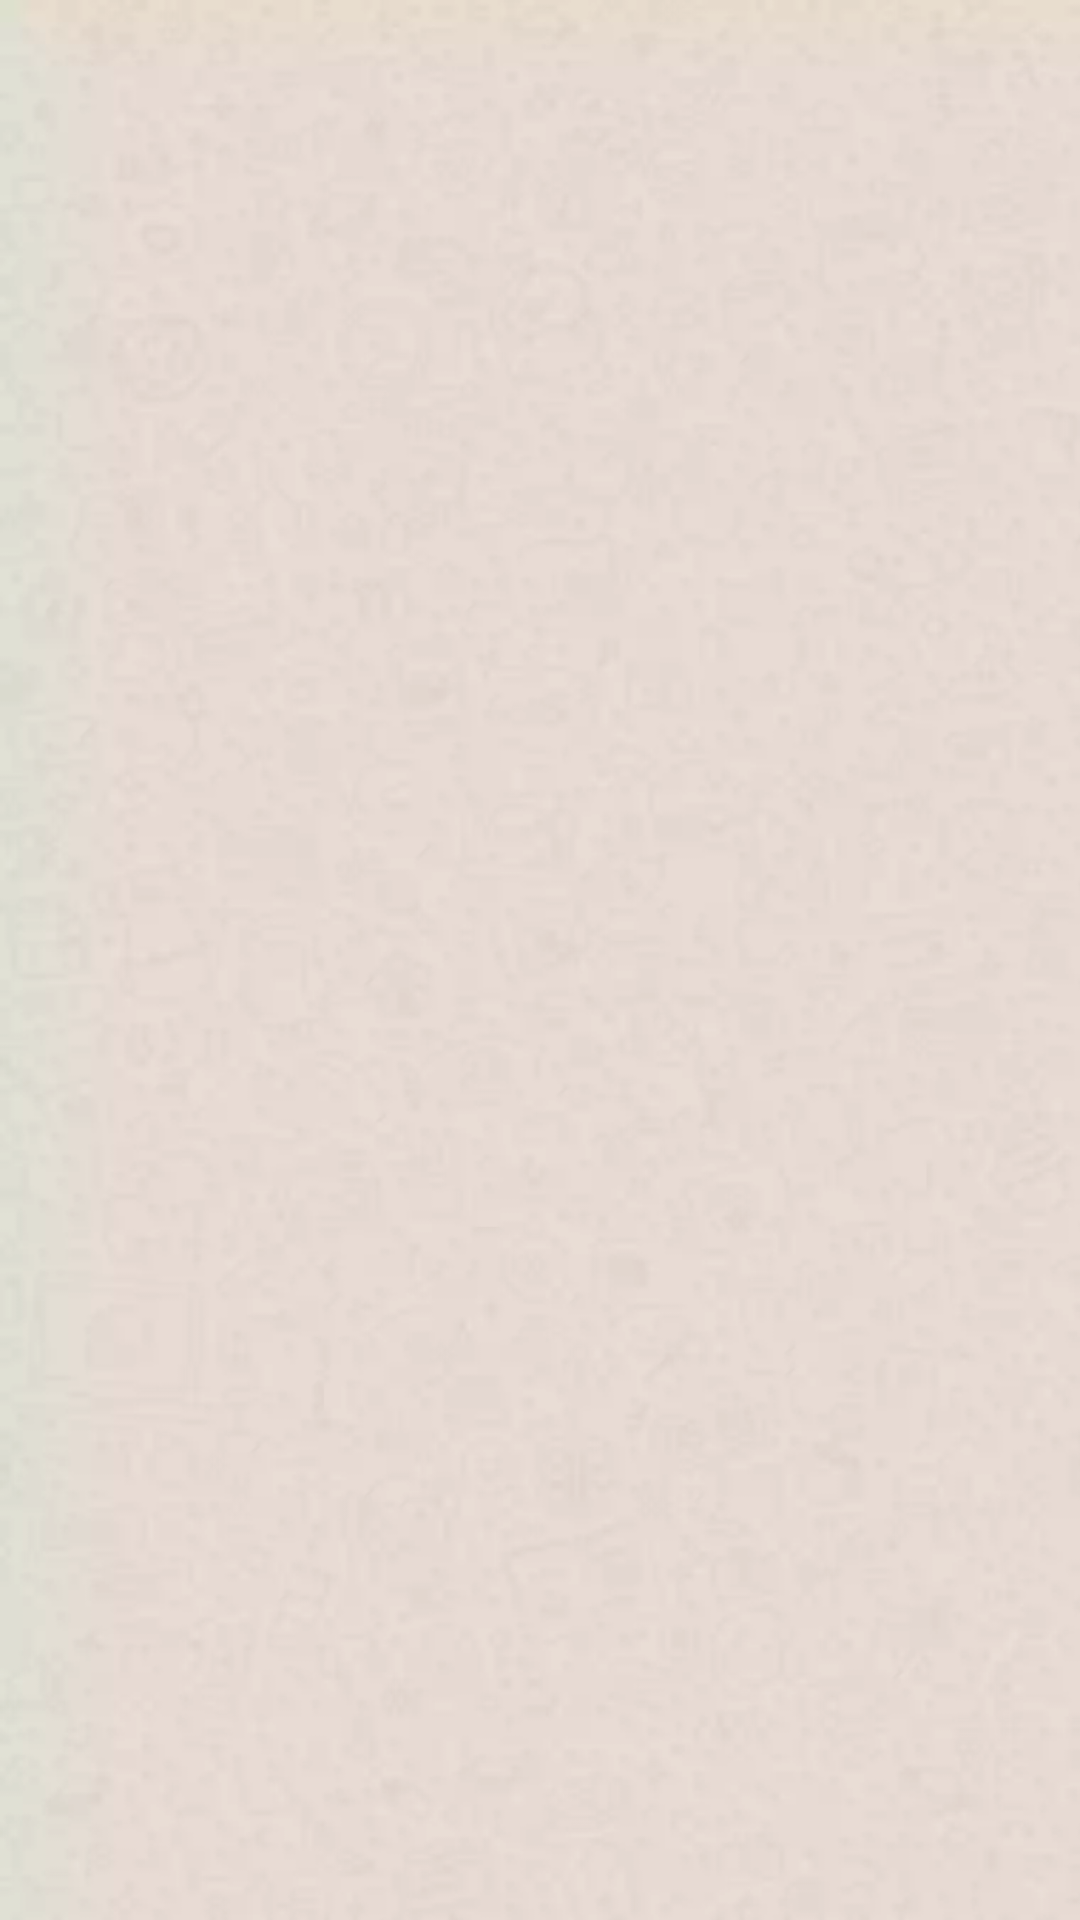

Android layout source for this screen:
<!-- AndroidManifest.xml: application theme Theme.AppCompat.Light.NoActionBar -->
<!-- res/layout/fragment_fragmento_analisis1.xml -->
<?xml version="1.0" encoding="utf-8"?>
<FrameLayout xmlns:android="http://schemas.android.com/apk/res/android"
    xmlns:tools="http://schemas.android.com/tools"
    android:layout_width="match_parent"
    android:layout_height="match_parent"
    tools:context=".fragmentosAnalisis.FragmentoAnalisis1"
    android:background="@drawable/fondo_wf">

    

    <ScrollView
        android:id="@+id/scrollView_flags"
        android:layout_width="match_parent"
        android:layout_height="wrap_content">
        <LinearLayout
            android:id="@+id/content_flags"
            android:layout_width="match_parent"
            android:layout_height="wrap_content"
            android:orientation="vertical"/>
    </ScrollView>

</FrameLayout>
<!-- resources referenced by this layout -->
<resources>
  <!-- drawable fondo_wf: webp bitmap (drawable, 6570 bytes) -->
</resources>
